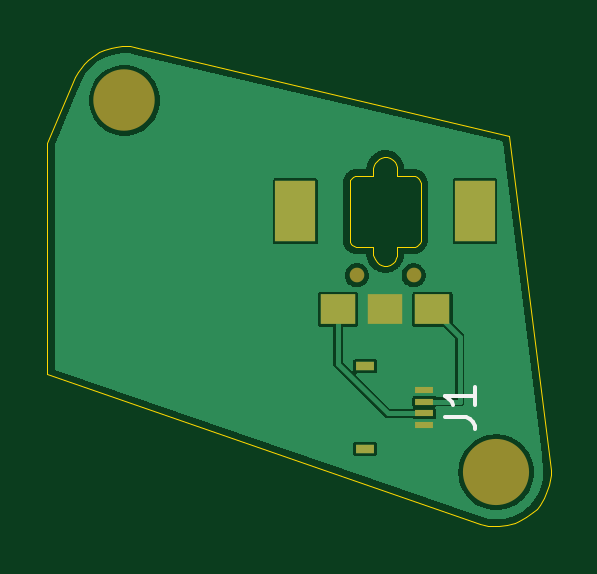
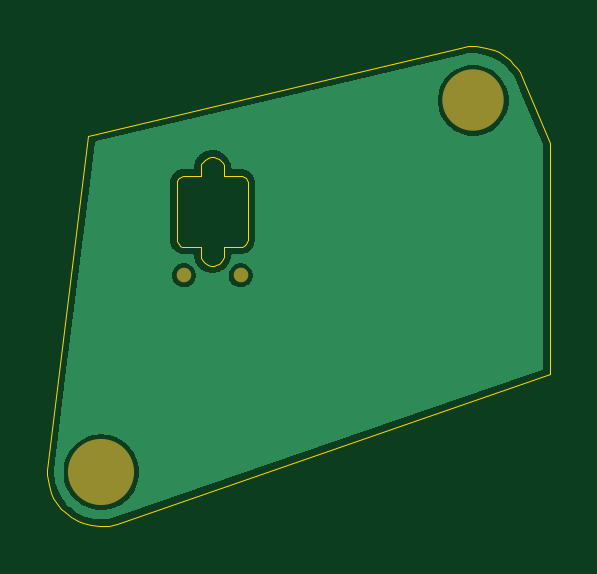
Circuit board: 7 layer files. Board 21.3 x 20.3 mm.
- bottom_copper: encoder-45deg-B_Cu.gbr (22098 bytes)
- bottom_mask: encoder-45deg-B_Mask.gbr (685 bytes)
- bottom_silk: encoder-45deg-B_Silkscreen.gbr (459 bytes)
- outline: encoder-45deg-Edge_Cuts.gbr (4558 bytes)
- top_copper: encoder-45deg-F_Cu.gbr (31012 bytes)
- top_mask: encoder-45deg-F_Mask.gbr (1096 bytes)
- top_silk: encoder-45deg-F_Silkscreen.gbr (963 bytes)

=== bottom_copper: encoder-45deg-B_Cu.gbr (22098 bytes, source omitted) ===
=== bottom_mask: encoder-45deg-B_Mask.gbr ===
%TF.GenerationSoftware,KiCad,Pcbnew,10.0.4*%
%TF.CreationDate,2026-09-23T14:20:35+08:00*%
%TF.ProjectId,encoder-45deg,656e636f-6465-4722-9d34-356465672e6b,rev?*%
%TF.SameCoordinates,Original*%
%TF.FileFunction,Soldermask,Bot*%
%TF.FilePolarity,Negative*%
%FSLAX46Y46*%
G04 Gerber Fmt 4.6, Leading zero omitted, Abs format (unit mm)*
G04 Created by KiCad (PCBNEW 10.0.4) date 2026-09-23 14:20:35*
%MOMM*%
%LPD*%
G01*
G04 APERTURE LIST*
%ADD10C,2.600000*%
%ADD11C,2.800000*%
%ADD12C,0.620000*%
G04 APERTURE END LIST*
D10*
%TO.C,MH1*%
X36458714Y-3800000D03*
%TD*%
D11*
%TO.C,MH2*%
X52200000Y-19541286D03*
%TD*%
D12*
%TO.C,ENC1*%
X46300000Y-11200000D03*
X48700000Y-11200000D03*
%TD*%
M02*

=== bottom_silk: encoder-45deg-B_Silkscreen.gbr ===
%TF.GenerationSoftware,KiCad,Pcbnew,10.0.4*%
%TF.CreationDate,2026-09-23T14:20:35+08:00*%
%TF.ProjectId,encoder-45deg,656e636f-6465-4722-9d34-356465672e6b,rev?*%
%TF.SameCoordinates,Original*%
%TF.FileFunction,Legend,Bot*%
%TF.FilePolarity,Positive*%
%FSLAX46Y46*%
G04 Gerber Fmt 4.6, Leading zero omitted, Abs format (unit mm)*
G04 Created by KiCad (PCBNEW 10.0.4) date 2026-09-23 14:20:35*
%MOMM*%
%LPD*%
G01*
G04 APERTURE LIST*
G04 APERTURE END LIST*
M02*

=== outline: encoder-45deg-Edge_Cuts.gbr ===
%TF.GenerationSoftware,KiCad,Pcbnew,10.0.4*%
%TF.CreationDate,2026-09-23T14:20:35+08:00*%
%TF.ProjectId,encoder-45deg,656e636f-6465-4722-9d34-356465672e6b,rev?*%
%TF.SameCoordinates,Original*%
%TF.FileFunction,Profile,NP*%
%FSLAX46Y46*%
G04 Gerber Fmt 4.6, Leading zero omitted, Abs format (unit mm)*
G04 Created by KiCad (PCBNEW 10.0.4) date 2026-09-23 14:20:35*
%MOMM*%
%LPD*%
G01*
G04 APERTURE LIST*
%TA.AperFunction,Profile*%
%ADD10C,0.050000*%
%TD*%
G04 APERTURE END LIST*
D10*
X33200000Y-5600000D02*
X33200000Y-15400000D01*
X33200000Y-15400000D02*
X51532000Y-21742000D01*
X34380000Y-2817000D02*
X33200000Y-5600000D01*
X34486000Y-2618000D02*
X34380000Y-2817000D01*
X34611000Y-2430000D02*
X34486000Y-2618000D01*
X34755000Y-2255000D02*
X34611000Y-2430000D01*
X34914000Y-2096000D02*
X34755000Y-2255000D01*
X35089000Y-1953000D02*
X34914000Y-2096000D01*
X35375000Y-1772000D02*
X35089000Y-1953000D01*
X35579000Y-1675000D02*
X35375000Y-1772000D01*
X35900000Y-1569000D02*
X35579000Y-1675000D01*
X36121000Y-1525000D02*
X35900000Y-1569000D01*
X36346000Y-1503000D02*
X36121000Y-1525000D01*
X36684000Y-1511000D02*
X36346000Y-1503000D01*
X37018000Y-1569000D02*
X36684000Y-1511000D01*
X46000000Y-9700000D02*
X46023000Y-9815000D01*
X46003000Y-7256000D02*
X46000000Y-9700000D01*
X46023000Y-9815000D02*
X46059000Y-9879000D01*
X46029000Y-7172000D02*
X46003000Y-7256000D01*
X46059000Y-9879000D02*
X46110000Y-9932000D01*
X46078000Y-7099000D02*
X46029000Y-7172000D01*
X46110000Y-9932000D02*
X46172000Y-9971000D01*
X46146000Y-7043000D02*
X46078000Y-7099000D01*
X46172000Y-9971000D02*
X46241000Y-9994000D01*
X46227000Y-7009000D02*
X46146000Y-7043000D01*
X46241000Y-9994000D02*
X47000000Y-10000000D01*
X46300000Y-7000000D02*
X46227000Y-7009000D01*
X47000000Y-7000000D02*
X46300000Y-7000000D01*
X47000000Y-10000000D02*
X47002000Y-10349000D01*
X47002000Y-6651000D02*
X47000000Y-7000000D01*
X47002000Y-10349000D02*
X47022000Y-10445000D01*
X47022000Y-6555000D02*
X47002000Y-6651000D01*
X47022000Y-10445000D02*
X47059000Y-10536000D01*
X47059000Y-6464000D02*
X47022000Y-6555000D01*
X47059000Y-10536000D02*
X47130000Y-10636000D01*
X47130000Y-6364000D02*
X47059000Y-6464000D01*
X47130000Y-10636000D02*
X47222000Y-10716000D01*
X47222000Y-6284000D02*
X47130000Y-6364000D01*
X47222000Y-10716000D02*
X47332000Y-10771000D01*
X47332000Y-6229000D02*
X47222000Y-6284000D01*
X47332000Y-10771000D02*
X47427000Y-10795000D01*
X47427000Y-6205000D02*
X47332000Y-6229000D01*
X47427000Y-10795000D02*
X47573000Y-10795000D01*
X47573000Y-6205000D02*
X47427000Y-6205000D01*
X47573000Y-10795000D02*
X47691000Y-10762000D01*
X47691000Y-6238000D02*
X47573000Y-6205000D01*
X47691000Y-10762000D02*
X47817000Y-10687000D01*
X47817000Y-6313000D02*
X47691000Y-6238000D01*
X47817000Y-10687000D02*
X47902000Y-10598000D01*
X47902000Y-6402000D02*
X47817000Y-6313000D01*
X47902000Y-10598000D02*
X47962000Y-10491000D01*
X47962000Y-6509000D02*
X47902000Y-6402000D01*
X47962000Y-10491000D02*
X47995000Y-10373000D01*
X47995000Y-6627000D02*
X47962000Y-6509000D01*
X47995000Y-10373000D02*
X48000000Y-10000000D01*
X48000000Y-7000000D02*
X47995000Y-6627000D01*
X48000000Y-10000000D02*
X48700000Y-10000000D01*
X48700000Y-10000000D02*
X48773000Y-9991000D01*
X48759000Y-7006000D02*
X48000000Y-7000000D01*
X48773000Y-9991000D02*
X48854000Y-9957000D01*
X48841000Y-7035000D02*
X48759000Y-7006000D01*
X48854000Y-9957000D02*
X48922000Y-9901000D01*
X48901000Y-7078000D02*
X48841000Y-7035000D01*
X48922000Y-9901000D02*
X48971000Y-9828000D01*
X48949000Y-7133000D02*
X48901000Y-7078000D01*
X48971000Y-9828000D02*
X48997000Y-9744000D01*
X48982000Y-7199000D02*
X48949000Y-7133000D01*
X48997000Y-9744000D02*
X49000000Y-7300000D01*
X49000000Y-7300000D02*
X48982000Y-7199000D01*
X51532000Y-21742000D02*
X51863000Y-21816000D01*
X51863000Y-21816000D02*
X52087000Y-21839000D01*
X52087000Y-21839000D02*
X52313000Y-21839000D01*
X52313000Y-21839000D02*
X52649000Y-21797000D01*
X52649000Y-21797000D02*
X52975000Y-21707000D01*
X52750000Y-5300000D02*
X37018000Y-1569000D01*
X52975000Y-21707000D02*
X53183000Y-21620000D01*
X53183000Y-21620000D02*
X53478000Y-21454000D01*
X53478000Y-21454000D02*
X53745000Y-21245000D01*
X53745000Y-21245000D02*
X53904000Y-21086000D01*
X53904000Y-21086000D02*
X54047000Y-20911000D01*
X54047000Y-20911000D02*
X54228000Y-20625000D01*
X54228000Y-20625000D02*
X54325000Y-20421000D01*
X54325000Y-20421000D02*
X54431000Y-20100000D01*
X54431000Y-20100000D02*
X54475000Y-19879000D01*
X54475000Y-19879000D02*
X54497000Y-19654000D01*
X54497000Y-19428000D02*
X52750000Y-5300000D01*
X54497000Y-19654000D02*
X54497000Y-19428000D01*
M02*

=== top_copper: encoder-45deg-F_Cu.gbr (31012 bytes, source omitted) ===
=== top_mask: encoder-45deg-F_Mask.gbr ===
%TF.GenerationSoftware,KiCad,Pcbnew,10.0.4*%
%TF.CreationDate,2026-09-23T14:20:35+08:00*%
%TF.ProjectId,encoder-45deg,656e636f-6465-4722-9d34-356465672e6b,rev?*%
%TF.SameCoordinates,Original*%
%TF.FileFunction,Soldermask,Top*%
%TF.FilePolarity,Negative*%
%FSLAX46Y46*%
G04 Gerber Fmt 4.6, Leading zero omitted, Abs format (unit mm)*
G04 Created by KiCad (PCBNEW 10.0.4) date 2026-09-23 14:20:35*
%MOMM*%
%LPD*%
G01*
G04 APERTURE LIST*
%ADD10C,2.600000*%
%ADD11C,2.800000*%
%ADD12R,0.800000X0.300000*%
%ADD13R,0.800000X0.400000*%
%ADD14C,0.620000*%
%ADD15R,1.500000X1.300000*%
%ADD16R,1.700000X2.600000*%
G04 APERTURE END LIST*
D10*
%TO.C,MH1*%
X36458714Y-3800000D03*
%TD*%
D11*
%TO.C,MH2*%
X52200000Y-19541286D03*
%TD*%
D12*
%TO.C,J1*%
X49150000Y-17550000D03*
X49150000Y-17050000D03*
X49150000Y-16550000D03*
X49150000Y-16050000D03*
D13*
X46650000Y-15050000D03*
X46650000Y-18550000D03*
%TD*%
D14*
%TO.C,ENC1*%
X46300000Y-11200000D03*
X48700000Y-11200000D03*
D15*
X45500000Y-12650000D03*
X49500000Y-12650000D03*
X47500000Y-12650000D03*
D16*
X43700000Y-8500000D03*
X51300000Y-8500000D03*
%TD*%
M02*

=== top_silk: encoder-45deg-F_Silkscreen.gbr ===
%TF.GenerationSoftware,KiCad,Pcbnew,10.0.4*%
%TF.CreationDate,2026-09-23T14:20:35+08:00*%
%TF.ProjectId,encoder-45deg,656e636f-6465-4722-9d34-356465672e6b,rev?*%
%TF.SameCoordinates,Original*%
%TF.FileFunction,Legend,Top*%
%TF.FilePolarity,Positive*%
%FSLAX46Y46*%
G04 Gerber Fmt 4.6, Leading zero omitted, Abs format (unit mm)*
G04 Created by KiCad (PCBNEW 10.0.4) date 2026-09-23 14:20:35*
%MOMM*%
%LPD*%
G01*
G04 APERTURE LIST*
%ADD10C,0.158750*%
G04 APERTURE END LIST*
D10*
X50009271Y-17223332D02*
X50916414Y-17223332D01*
X50916414Y-17223332D02*
X51097842Y-17283809D01*
X51097842Y-17283809D02*
X51218795Y-17404761D01*
X51218795Y-17404761D02*
X51279271Y-17586190D01*
X51279271Y-17586190D02*
X51279271Y-17707142D01*
X51279271Y-15953332D02*
X51279271Y-16679047D01*
X51279271Y-16316190D02*
X50009271Y-16316190D01*
X50009271Y-16316190D02*
X50190699Y-16437142D01*
X50190699Y-16437142D02*
X50311652Y-16558094D01*
X50311652Y-16558094D02*
X50372128Y-16679047D01*
M02*
